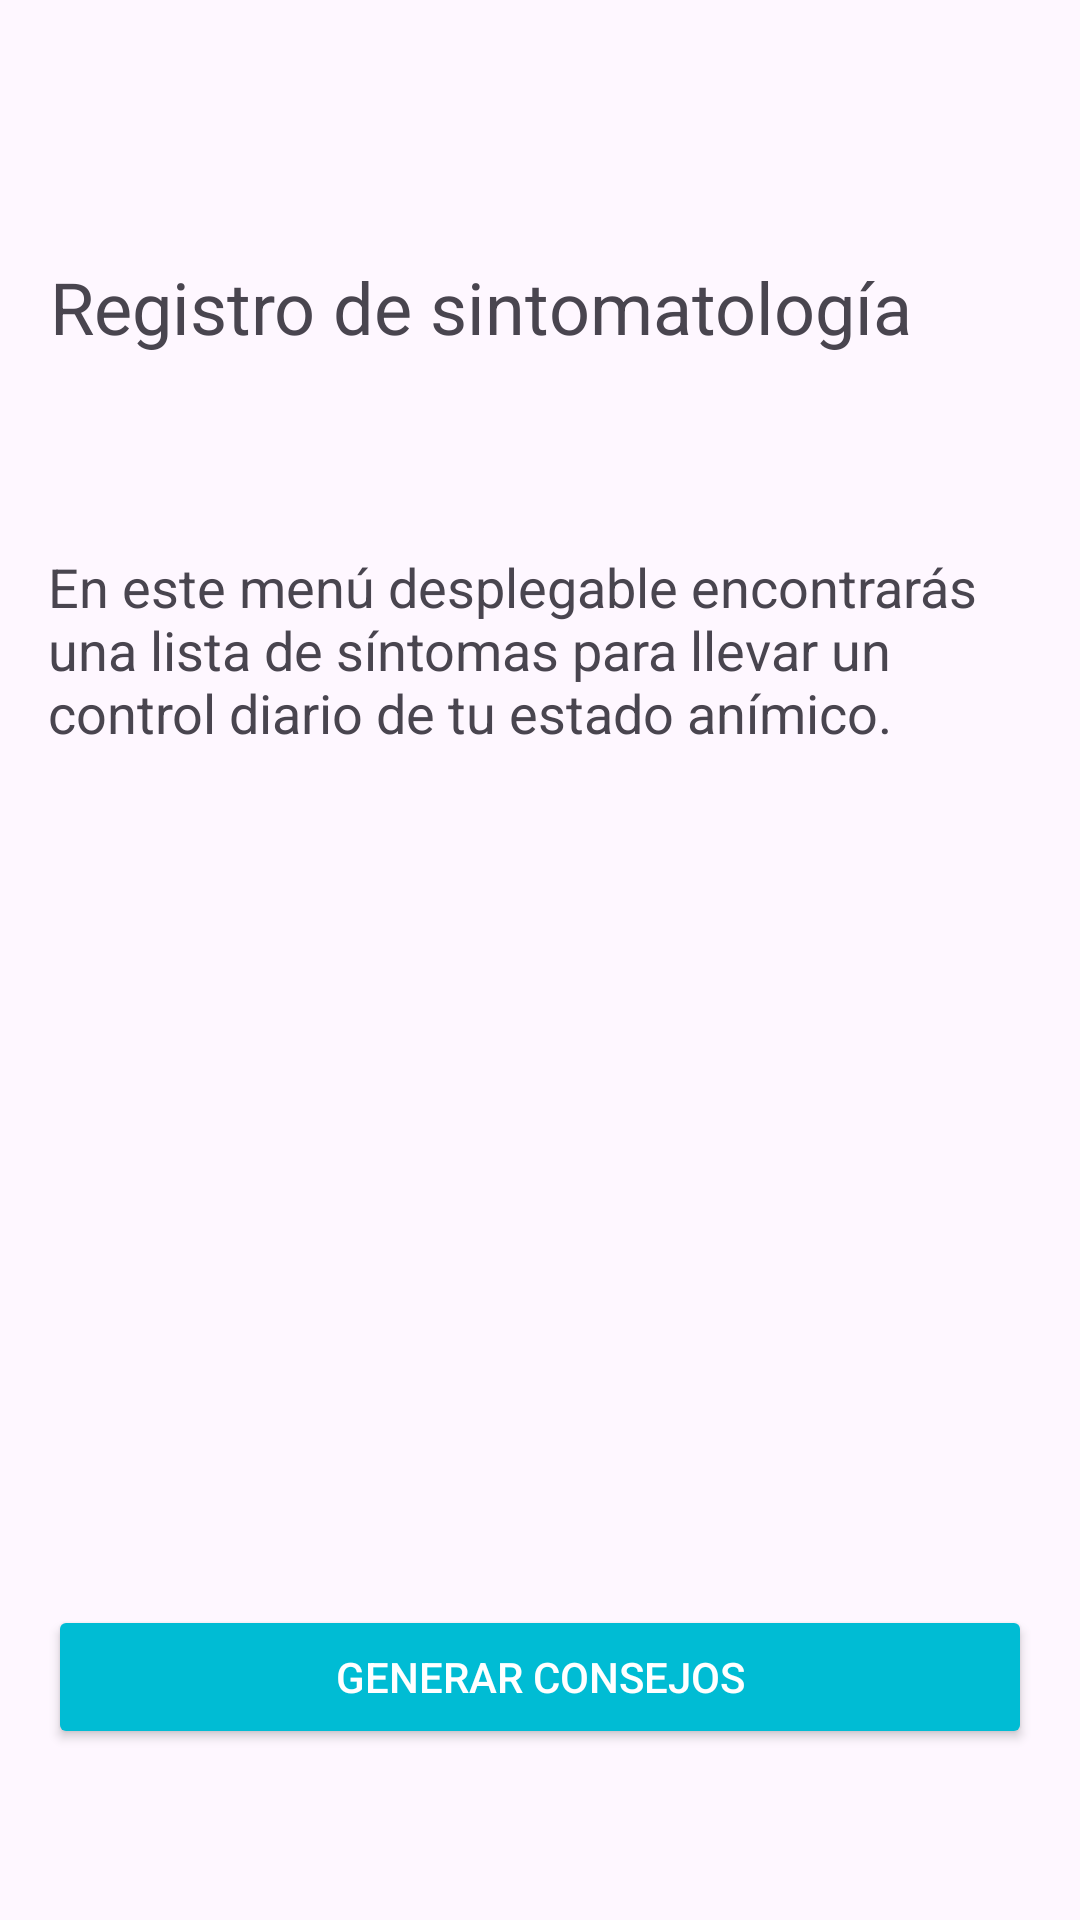

Android layout source for this screen:
<!-- AndroidManifest.xml: application theme Theme.InteractiveMentalHealth -->
<!-- res/layout/activity_symptomatology.xml -->
<?xml version="1.0" encoding="utf-8"?>
<RelativeLayout xmlns:android="http://schemas.android.com/apk/res/android"
    xmlns:tools="http://schemas.android.com/tools"
    android:layout_width="match_parent"
    android:layout_height="match_parent"
    android:padding="16dp"
    tools:context=".SymptomatologyActivity">

    <ImageView
        android:id="@+id/btnBack"
        android:layout_width="34dp"
        android:layout_height="31dp"
        android:layout_alignParentStart="true"
        android:layout_alignParentTop="true"
        android:background="?attr/selectableItemBackgroundBorderless"
        android:src="@drawable/atrass" />

    <TextView
        android:id="@+id/tvTitle"
        android:layout_width="wrap_content"
        android:layout_height="wrap_content"
        android:layout_alignParentEnd="true"
        android:layout_marginTop="70dp"
        android:layout_marginEnd="40dp"
        android:text="Registro de sintomatología"
        android:textSize="24sp" />

    <LinearLayout
        android:id="@+id/symptomContainer"
        android:layout_width="match_parent"
        android:layout_height="wrap_content"
        android:layout_below="@id/tvTitle"
        android:layout_marginTop="65dp"
        android:orientation="vertical" >

        <TextView
            android:id="@+id/textView2"
            android:layout_width="match_parent"
            android:layout_height="match_parent"
            android:text="En este menú desplegable encontrarás una lista de síntomas para llevar un control diario de tu estado anímico."
            android:textSize="18sp" />
    </LinearLayout>

    <ImageView
        android:id="@+id/btnAddSymptom"
        android:layout_width="match_parent"
        android:layout_height="50dp"
        android:layout_below="@id/symptomContainer"
        android:layout_alignParentStart="true"
        android:layout_alignParentEnd="true"
        android:layout_marginStart="170dp"
        android:layout_marginTop="30dp"
        android:layout_marginEnd="171dp"
        android:background="?attr/selectableItemBackgroundBorderless"
        android:src="@drawable/agregarr" />

    <Button
        android:id="@+id/btnGenerateTips"
        android:layout_width="match_parent"
        android:layout_height="wrap_content"
        android:layout_alignParentBottom="true"
        android:layout_marginTop="32dp"
        android:layout_marginBottom="41dp"
        android:backgroundTint="#00BCD4"
        android:text="Generar Consejos"
        android:textColor="@android:color/white" />
</RelativeLayout>
<!-- resources referenced by this layout -->
<resources>
  <style name="Theme.InteractiveMentalHealth" parent="Base.Theme.InteractiveMentalHealth" />
  <style name="Base.Theme.InteractiveMentalHealth" parent="Theme.Material3.DayNight.NoActionBar">
          
          
      </style>
</resources>
